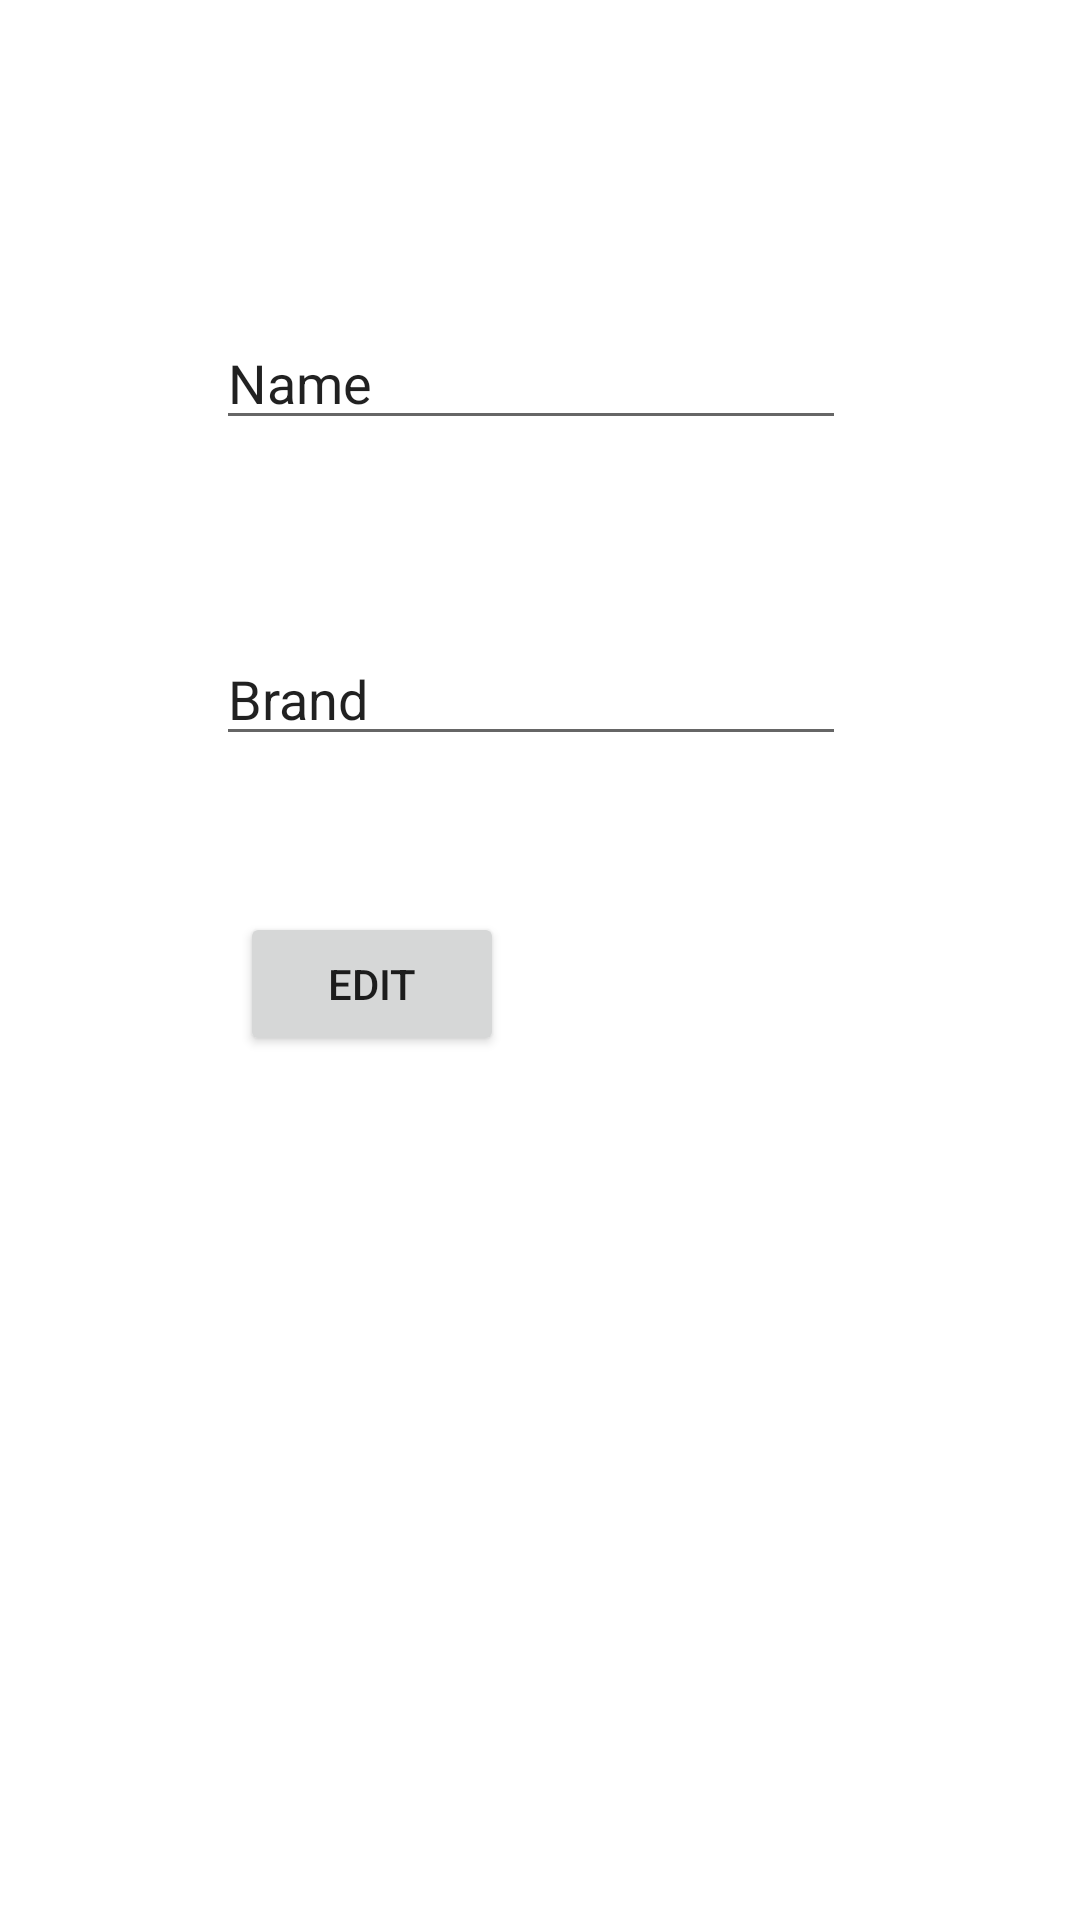

Reconstruct the res/layout file that produces this screen, plus the resources it refers to.
<!-- AndroidManifest.xml: application theme Theme.Emotion -->
<!-- res/layout/activity_edit.xml -->
<?xml version="1.0" encoding="utf-8"?>
<androidx.constraintlayout.widget.ConstraintLayout xmlns:android="http://schemas.android.com/apk/res/android"
    xmlns:app="http://schemas.android.com/apk/res-auto"
    xmlns:tools="http://schemas.android.com/tools"
    android:layout_width="match_parent"
    android:layout_height="match_parent"
    tools:context=".edit">


    <EditText
        android:id="@+id/nameEdit"
        android:layout_width="wrap_content"
        android:layout_height="wrap_content"
        android:layout_marginStart="72dp"
        android:layout_marginBottom="64dp"
        android:ems="10"
        android:inputType="textPersonName"
        android:text="Name"
        app:layout_constraintBottom_toTopOf="@+id/branEdit"
        app:layout_constraintStart_toStartOf="parent" />

    <EditText
        android:id="@+id/branEdit"
        android:layout_width="wrap_content"
        android:layout_height="wrap_content"
        android:layout_marginStart="72dp"
        android:layout_marginBottom="388dp"
        android:ems="10"
        android:inputType="textPersonName"
        android:text="Brand"
        app:layout_constraintBottom_toBottomOf="parent"
        app:layout_constraintStart_toStartOf="parent" />

    <Button
        android:id="@+id/editBtn"
        android:layout_width="wrap_content"
        android:layout_height="wrap_content"
        android:layout_marginTop="52dp"
        android:layout_marginEnd="192dp"
        android:text="Edit"
        app:layout_constraintEnd_toEndOf="parent"
        app:layout_constraintTop_toBottomOf="@+id/branEdit" />
</androidx.constraintlayout.widget.ConstraintLayout>
<!-- resources referenced by this layout -->
<resources>
  <style name="Theme.Emotion" parent="Theme.MaterialComponents.DayNight.DarkActionBar">
          
          <item name="colorPrimary">@color/purple_500</item>
          <item name="colorPrimaryVariant">@color/purple_700</item>
          <item name="colorOnPrimary">@color/white</item>
          
          <item name="colorSecondary">@color/teal_200</item>
          <item name="colorSecondaryVariant">@color/teal_700</item>
          <item name="colorOnSecondary">@color/black</item>
          
          <item name="android:statusBarColor" tools:targetApi="l">?attr/colorPrimaryVariant</item>
          
      </style>
  <!-- not gathered from this repository: default colours our renderer supplied (Android Studio template values) -->
  <color name="purple_500">#FF6200EE</color>
  <color name="purple_700">#FF3700B3</color>
  <color name="teal_200">#FF03DAC5</color>
  <color name="teal_700">#FF018786</color>
  <color name="black">#FF000000</color>
  <color name="white">#FFFFFFFF</color>
</resources>
